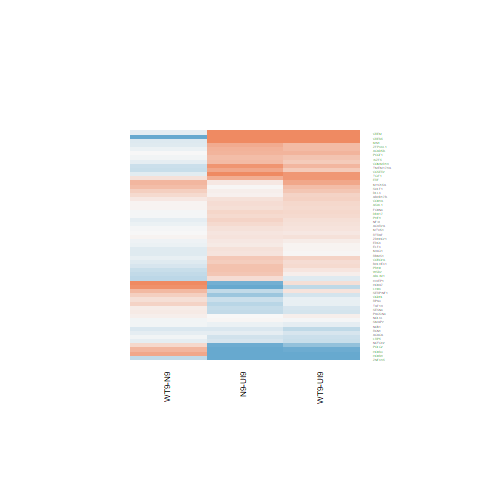

The table this chart was drawn from, first rows:
N9-UI9.logFC, N9-UI9.AveExpr, N9-UI9.t, N9-UI9.P.Value, N9-UI9.adj.P.Val, N9-UI9.B, WT9-UI9.logFC, WT9-UI9.AveExpr, WT9-UI9.t, WT9-UI9.P.Value, WT9-UI9.adj.P.Val, WT9-UI9.B, WT9-N9.logFC, WT9-N9.AveExpr, WT9-N9.t, WT9-N9.P.Value, WT9-N9.adj.P.Val, WT9-N9.B
0.01834, 4.26, 0.1224, 0.9043, 0.9427, -6.974, -0.02367, 4.26, -0.1583, 0.8764, 0.9293, -6.851, -0.04201, 4.26, -0.3013, 0.7675, 0.9182, -6.042
-0.2153, 7.581, -1.886, 0.07968, 0.1774, -5.734, -0.3283, 7.581, -2.877, 0.01195, 0.05042, -3.832, -0.1129, 7.581, -1.063, 0.3054, 0.6518, -5.952
0.8822, 1.125, 2.749, 0.01542, 0.05302, -3.118, 0.5792, 1.125, 1.786, 0.09531, 0.2168, -4.626, -0.303, 1.125, -1.043, 0.3141, 0.6605, -4.959
0.5983, 4.209, 3.368, 0.004473, 0.02126, -2.57, 0.5887, 4.209, 3.292, 0.005206, 0.02811, -2.608, -0.009662, 4.209, -0.05968, 0.9532, 0.9857, -6.113
0.2744, 4.698, 1.744, 0.1026, 0.2123, -5.627, 0.2017, 4.698, 1.283, 0.2199, 0.3839, -6.147, -0.07269, 4.698, -0.4997, 0.6249, 0.8598, -6.073
0.1854, 5.175, 1.367, 0.1928, 0.3328, -6.24, 0.02029, 5.175, 0.1497, 0.8831, 0.9336, -7.042, -0.1651, 5.175, -1.309, 0.2111, 0.5642, -5.44
0.197, 4.741, 1.555, 0.1419, 0.2684, -5.919, 0.03963, 4.741, 0.3111, 0.7602, 0.8589, -6.929, -0.1574, 4.741, -1.337, 0.2021, 0.5537, -5.346
0.5269, 3.874, 3.18, 0.006521, 0.02808, -2.883, 0.4147, 3.874, 2.488, 0.02575, 0.08632, -4.088, -0.1123, 3.874, -0.739, 0.4719, 0.7713, -5.777
0.2485, 5.662, 1.355, 0.1963, 0.337, -6.352, -0.1678, 5.662, -0.9011, 0.3824, 0.5568, -6.717, -0.4163, 5.662, -2.432, 0.02869, 0.2517, -3.809
-0.3096, 3.878, -1.935, 0.07297, 0.1667, -5.131, -0.09364, 3.878, -0.5901, 0.5643, 0.714, -6.597, 0.216, 3.878, 1.449, 0.169, 0.5136, -5.019
-0.9049, 0.5238, -1.855, 0.08437, 0.1845, -4.381, 0.2244, 0.5238, 0.4937, 0.629, 0.7652, -5.73, 1.129, 0.5238, 2.506, 0.02487, 0.239, -3.4
3.122, 1.994, 9.915, 8.47163551298293e-08, 7.43450195321169e-06, 8.084, 2, 1.994, 5.987, 3.02329485533958e-05, 0.0008167, 2.674, -1.122, 1.994, -4.887, 0.0002251, 0.02847, 0.6023
0.2146, 5.682, 1.424, 0.176, 0.3134, -6.257, 0.1851, 5.682, 1.225, 0.2405, 0.4069, -6.385, -0.02947, 5.682, -0.2113, 0.8357, 0.9472, -6.345
0.01595, -0.5977, 0.02741, 0.9785, 0.9873, -5.706, 0.5171, -0.5977, 0.9372, 0.3642, 0.5379, -5.249, 0.5012, -0.5977, 0.9382, 0.3637, 0.7, -4.764
0.177, 3.592, 0.8317, 0.4192, 0.5729, -6.492, 0.2118, 3.592, 0.9989, 0.3344, 0.5085, -6.225, 0.03483, 3.592, 0.1772, 0.8618, 0.9569, -5.954
0.05502, 3.157, 0.2898, 0.7761, 0.8571, -6.674, 0.3268, 3.157, 1.766, 0.09864, 0.2217, -5.144, 0.2718, 3.157, 1.556, 0.1415, 0.4754, -4.758
0.4264, 7.363, 3.97, 0.001339, 0.008858, -1.761, 0.3233, 7.363, 3, 0.009356, 0.04243, -3.581, -0.1031, 7.363, -1.037, 0.3171, 0.6642, -5.975
-1.307, 1.998, -3.545, 0.003131, 0.01639, -1.712, -0.3843, 1.998, -1.127, 0.2783, 0.4491, -5.664, 0.9225, 1.998, 2.675, 0.01786, 0.2111, -3
2.325, 3.948, 12.21, 5.77416256719299e-09, 9.5011220423812e-07, 11, 2.195, 3.948, 11.34, 1.51458106853956e-08, 3.48113236070679e-06, 10.01, -0.1307, 3.948, -0.8269, 0.4219, 0.7411, -5.779
-3.468, -1.19, -4.914, 0.0002136, 0.00229, 0.3112, -3.836, -1.19, -5.442, 8.01112093830784e-05, 0.001604, 0.7023, -0.3687, -1.19, -0.5285, 0.6052, 0.8503, -4.827
-0.6187, 4.613, -4.23, 0.0008011, 0.006197, -0.8877, -0.2426, 4.613, -1.706, 0.1095, 0.2388, -5.529, 0.3761, 4.613, 2.753, 0.01529, 0.1997, -3.059
0.7228, 4.644, 4.223, 0.0008122, 0.006256, -0.9576, 0.4068, 4.644, 2.346, 0.03388, 0.1051, -4.492, -0.3161, 4.644, -2.01, 0.06362, 0.3494, -4.386
0.4465, 6.787, 4.096, 0.001043, 0.007414, -1.481, 0.08879, 6.787, 0.811, 0.4306, 0.6039, -6.921, -0.3577, 6.787, -3.536, 0.003188, 0.09843, -1.828
0.512, 3.857, 3.146, 0.006977, 0.02956, -2.936, 0.4758, 3.857, 2.947, 0.01041, 0.04566, -3.224, -0.03619, 3.857, -0.243, 0.8114, 0.9391, -6.006
0.6122, 5.363, 5.459, 7.75964019843514e-05, 0.001064, 1.322, 0.5233, 5.363, 4.653, 0.0003515, 0.004461, -0.1146, -0.08884, 5.363, -0.864, 0.4018, 0.7276, -5.951
-0.4359, 3.048, -2.177, 0.0467, 0.1209, -4.523, -0.1108, 3.048, -0.5586, 0.5851, 0.7317, -6.402, 0.3251, 3.048, 1.741, 0.1031, 0.4196, -4.471
-0.195, 4.808, -1.36, 0.1949, 0.3354, -6.165, -0.3944, 4.808, -2.75, 0.01538, 0.05999, -3.755, -0.1994, 4.808, -1.479, 0.1607, 0.503, -5.141
0.4897, 4.482, 3.767, 0.002009, 0.01185, -1.82, 0.2714, 4.482, 2.085, 0.05543, 0.1477, -4.908, -0.2182, 4.482, -1.819, 0.08989, 0.3964, -4.636
-0.3636, 5.035, -2.235, 0.04181, 0.1113, -4.863, -0.2369, 5.035, -1.455, 0.1673, 0.3203, -5.972, 0.1267, 5.035, 0.8337, 0.4181, 0.7378, -5.887
0.2069, 5.58, 1.792, 0.0942, 0.2, -5.686, 0.3571, 5.58, 3.097, 0.007707, 0.03701, -3.216, 0.1502, 5.58, 1.412, 0.1793, 0.5261, -5.37
-0.2704, 8.8, -2.885, 0.01176, 0.04344, -3.982, -0.3064, 8.8, -3.27, 0.00544, 0.02903, -3.108, -0.03602, 8.8, -0.4134, 0.6854, 0.8868, -6.483
-0.3431, 5.809, -1.667, 0.1173, 0.2342, -5.913, -0.2313, 5.809, -1.139, 0.2733, 0.4436, -6.498, 0.1118, 5.809, 0.5824, 0.5693, 0.835, -6.186
0.3934, -0.5624, 0.783, 0.4464, 0.5969, -5.459, 0.2367, -0.5624, 0.4533, 0.6571, 0.7863, -5.512, -0.1568, -0.5624, -0.3394, 0.7392, 0.9079, -5.013
0.4842, 7.549, 4.215, 0.0008257, 0.006333, -1.279, 0.1603, 7.549, 1.389, 0.1861, 0.3444, -6.337, -0.3238, 7.549, -3.04, 0.00864, 0.1517, -2.812
0.159, 4.872, 1.062, 0.3059, 0.4599, -6.535, 0.1513, 4.872, 1.018, 0.3254, 0.4993, -6.469, -0.007688, 4.872, -0.05545, 0.9565, 0.9867, -6.216
0.6784, 7.77, 6.946, 6.01874749816529e-06, 0.0001766, 3.768, 0.5252, 7.77, 5.351, 9.46581843319042e-05, 0.001782, 1.031, -0.1531, 7.77, -1.696, 0.1116, 0.4343, -5.172
0.2317, 6.712, 2.094, 0.0545, 0.135, -5.339, 0.2726, 6.712, 2.46, 0.02719, 0.08998, -4.571, 0.04087, 6.712, 0.399, 0.6958, 0.8909, -6.393
0.08398, 1.328, 0.2304, 0.821, 0.8881, -6.133, 0.4524, 1.328, 1.303, 0.2132, 0.3762, -5.279, 0.3684, 1.328, 1.103, 0.288, 0.6377, -4.875
0.1522, 6.972, 1.616, 0.128, 0.2495, -6.113, 0.09616, 6.972, 1.018, 0.3254, 0.4993, -6.735, -0.05603, 6.972, -0.6411, 0.5316, 0.8147, -6.276
-0.08083, 5.899, -0.6771, 0.5092, 0.6533, -7.035, -0.1159, 5.899, -0.9716, 0.3474, 0.522, -6.671, -0.03506, 5.899, -0.3153, 0.7571, 0.9136, -6.32
-0.3756, -0.1741, -0.6034, 0.5557, 0.6909, -5.567, 0.1774, -0.1741, 0.3003, 0.7682, 0.8636, -5.637, 0.5529, -0.1741, 0.9587, 0.3536, 0.6914, -4.763
0.1443, 0.5688, 0.3588, 0.725, 0.8215, -5.907, 0.7152, 0.5688, 1.807, 0.09175, 0.2111, -4.434, 0.5709, 0.5688, 1.567, 0.1388, 0.4725, -4.374
-0.1125, 5.395, -1.039, 0.3161, 0.4708, -6.67, -0.2292, 5.395, -2.13, 0.05095, 0.1399, -5.017, -0.1167, 5.395, -1.155, 0.2672, 0.6192, -5.66
-1.527, 3.928, -6.66, 9.61890694966588e-06, 0.0002427, 3.681, -0.9518, 3.928, -4.293, 0.0007074, 0.007148, -0.5785, 0.5757, 3.928, 2.655, 0.01857, 0.2143, -3.146
-1.937, 1.256, -4.753, 0.0002901, 0.002879, 0.5645, -1.211, 1.256, -3.314, 0.004982, 0.02728, -1.988, 0.7264, 1.256, 1.887, 0.07964, 0.3799, -4.046
-0.9475, 4.082, -5.895, 3.55219663093321e-05, 0.000616, 2.336, -0.6708, 4.082, -4.315, 0.0006774, 0.006917, -0.5693, 0.2767, 4.082, 1.829, 0.08836, 0.3941, -4.519
1.011, 5.975, 7.677, 1.90980439055793e-06, 7.85979725491457e-05, 5.084, 0.8691, 5.975, 6.585, 1.08982792433761e-05, 0.0003945, 3.383, -0.1415, 5.975, -1.18, 0.2571, 0.6094, -5.701
0.3323, 0.4851, 0.7956, 0.4393, 0.5903, -5.65, 0.2162, 0.4851, 0.5262, 0.6068, 0.7488, -5.728, -0.1161, 0.4851, -0.3008, 0.7679, 0.9184, -5.162
0.6618, 6.924, 7.021, 5.33058822641708e-06, 0.000163, 3.944, 0.861, 6.924, 9.119, 2.40747851775137e-07, 2.66919386989932e-05, 7.222, 0.1992, 6.924, 2.298, 0.03711, 0.2795, -4.145
0.2447, 8.177, 2.764, 0.01496, 0.05194, -4.196, 0.2811, 8.177, 3.175, 0.006592, 0.03328, -3.278, 0.03645, 8.177, 0.4444, 0.6634, 0.8773, -6.453
-0.003308, 8.626, -0.03486, 0.9727, 0.984, -7.468, 0.07979, 8.626, 0.8423, 0.4135, 0.5875, -6.982, 0.0831, 8.626, 0.9437, 0.361, 0.6978, -6.112
4.05, 0.7607, 6.514, 1.22667332184855e-05, 0.0002851, 3.182, 3.857, 0.7607, 5.938, 3.29711280675494e-05, 0.0008696, 2.137, -0.193, 0.7607, -0.5013, 0.6238, 0.8591, -5.366
0.3063, 9.684, 2.835, 0.01299, 0.04667, -4.102, 0.2862, 9.684, 2.651, 0.0187, 0.06898, -4.338, -0.02004, 9.684, -0.2001, 0.8442, 0.9497, -6.577
0.2721, 6.854, 2.886, 0.01175, 0.04341, -3.889, 0.2577, 6.854, 2.73, 0.01601, 0.06181, -4.073, -0.01441, 6.854, -0.165, 0.8712, 0.9594, -6.469
0.118, 7.709, 1.226, 0.2399, 0.388, -6.669, 0.03815, 7.709, 0.3957, 0.6981, 0.8156, -7.227, -0.07985, 7.709, -0.894, 0.3861, 0.7161, -6.121
